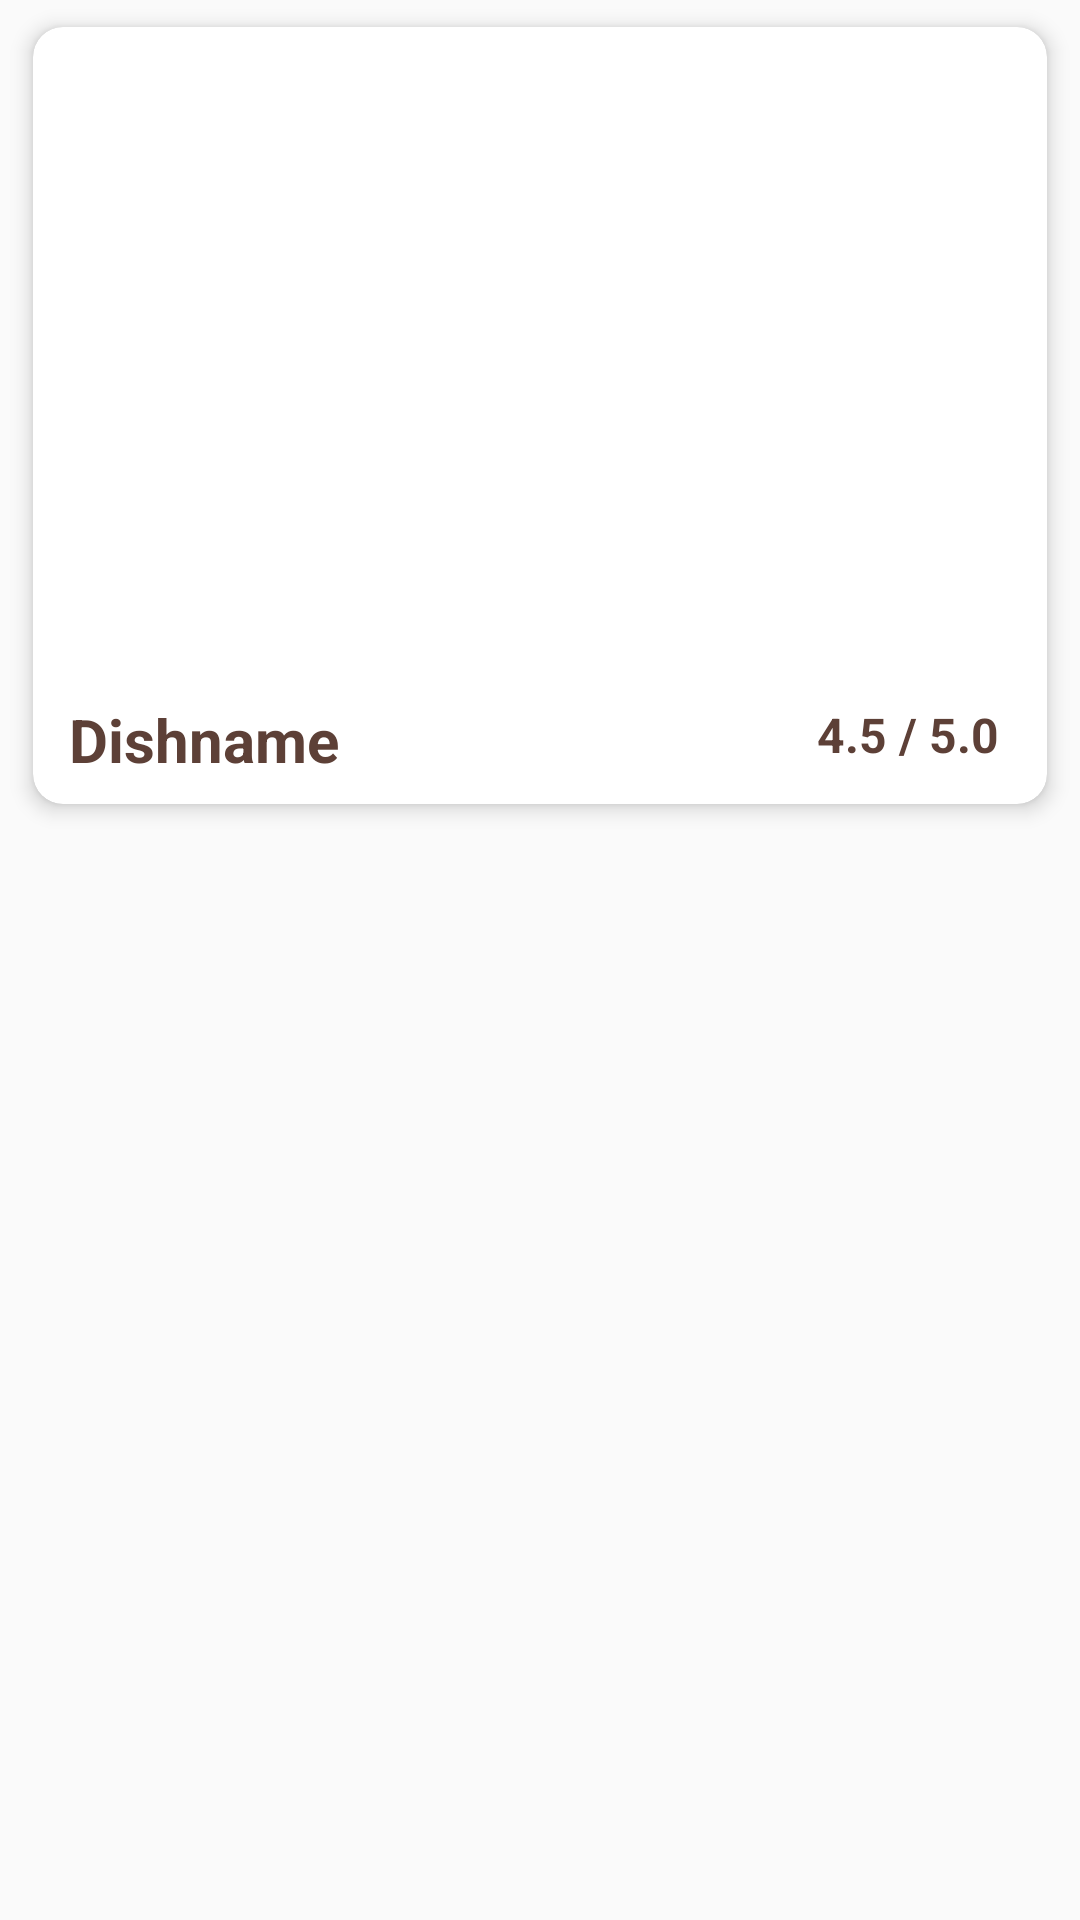

Reconstruct the res/layout file that produces this screen, plus the resources it refers to.
<!-- AndroidManifest.xml: application theme Theme.ITISMOBMC0 -->
<!-- res/layout/published_layout.xml -->
<?xml version="1.0" encoding="utf-8"?>

<androidx.constraintlayout.widget.ConstraintLayout xmlns:android="http://schemas.android.com/apk/res/android"
    xmlns:app="http://schemas.android.com/apk/res-auto"
    xmlns:tools="http://schemas.android.com/tools"
    android:layout_width="match_parent"
    android:layout_height="wrap_content">

    <androidx.cardview.widget.CardView
        android:id="@+id/pub_recipe_card_cv"
        android:layout_width="match_parent"
        android:layout_height="wrap_content"
        android:layout_marginStart="4dp"
        android:layout_marginEnd="4dp"
        app:cardBackgroundColor="@android:color/white"
        app:cardCornerRadius="10dp"
        app:cardElevation="4dp"
        app:cardUseCompatPadding="true">

        <androidx.constraintlayout.widget.ConstraintLayout
            android:id="@+id/pub_recipe_cl"
            android:layout_width="match_parent"
            android:layout_height="match_parent"
            android:paddingBottom="8dp">

            <ImageView
                android:id="@+id/pub_recipe_image_iv"
                android:layout_width="0dp"
                android:layout_height="220dp"
                android:layout_marginBottom="4dp"
                android:adjustViewBounds="true"
                android:clipToOutline="true"
                android:foreground="@color/black_semi_transparent"
                android:foregroundTint="#1A000000"
                android:scaleType="centerCrop"
                app:layout_constraintBottom_toTopOf="@+id/pub_recipe_name_tv"
                app:layout_constraintEnd_toEndOf="parent"
                app:layout_constraintStart_toStartOf="parent"
                app:layout_constraintTop_toTopOf="parent"
                tools:srcCompat="@drawable/spaghetti" />

            <TextView
                android:id="@+id/pub_recipe_time_serving_tv"
                android:layout_width="wrap_content"
                android:layout_height="wrap_content"
                android:layout_marginStart="8dp"
                android:layout_marginBottom="8dp"
                android:text="20 mins | Serving for 3"
                android:textColor="#FFFFFF"
                android:textSize="16sp"
                android:textStyle="bold"
                app:layout_constraintBottom_toBottomOf="@+id/pub_recipe_image_iv"
                app:layout_constraintStart_toStartOf="parent"
                app:layout_constraintTop_toTopOf="parent"
                app:layout_constraintVertical_bias="1.0" />

            <TextView
                android:id="@+id/pub_recipe_name_tv"
                android:layout_width="0dp"
                android:layout_height="wrap_content"
                android:layout_marginStart="12dp"
                android:layout_marginTop="4dp"
                android:layout_marginEnd="8dp"
                android:ellipsize="end"
                android:maxLines="1"
                android:text="Dishname"
                android:textColor="@color/text_color_brown"
                android:textSize="20sp"
                android:textStyle="bold"
                app:layout_constraintEnd_toStartOf="@+id/pub_recipe_rating_tv"
                app:layout_constraintStart_toStartOf="parent"
                app:layout_constraintTop_toBottomOf="@+id/pub_recipe_image_iv" />

            <TextView
                android:id="@+id/pub_recipe_rating_tv"
                android:layout_width="wrap_content"
                android:layout_height="wrap_content"
                android:layout_marginTop="4dp"
                android:layout_marginEnd="16dp"
                android:text="4.5 / 5.0"
                android:textColor="@color/text_color_brown"
                android:textSize="16sp"
                android:textStyle="bold"
                app:layout_constraintBottom_toBottomOf="parent"
                app:layout_constraintEnd_toEndOf="parent"
                app:layout_constraintTop_toBottomOf="@+id/pub_recipe_image_iv"
                app:layout_constraintVertical_bias="0.2" />

        </androidx.constraintlayout.widget.ConstraintLayout>
    </androidx.cardview.widget.CardView>

</androidx.constraintlayout.widget.ConstraintLayout>
<!-- resources referenced by this layout -->
<resources>
  <color name="black_semi_transparent">#80000000</color>
  <color name="text_color_brown"> #5D4037</color>
  <!-- drawable spaghetti: webp bitmap (drawable, 155678 bytes) -->
  <style name="Theme.ITISMOBMC0" parent="android:Theme.Material.Light.NoActionBar" />
</resources>
